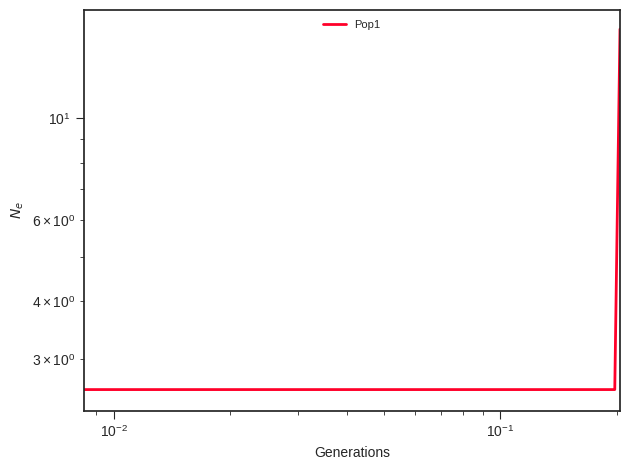

Source data for this figure (header and first rows):
label, x, y, plot_type, plot_num
Pop1, 0.0, 2.571, path, 0
Pop1, 0.009299, 2.571, path, 0
Pop1, 0.009593, 2.571, path, 0
Pop1, 0.009897, 2.571, path, 0
Pop1, 0.01021, 2.571, path, 0
Pop1, 0.01053, 2.571, path, 0
Pop1, 0.01087, 2.571, path, 0
Pop1, 0.01121, 2.571, path, 0
Pop1, 0.01157, 2.571, path, 0
Pop1, 0.01193, 2.571, path, 0
Pop1, 0.01231, 2.571, path, 0
Pop1, 0.0127, 2.571, path, 0
Pop1, 0.0131, 2.571, path, 0
Pop1, 0.01352, 2.571, path, 0
Pop1, 0.01395, 2.571, path, 0
Pop1, 0.01439, 2.571, path, 0
Pop1, 0.01484, 2.571, path, 0
Pop1, 0.01532, 2.571, path, 0
Pop1, 0.0158, 2.571, path, 0
Pop1, 0.0163, 2.571, path, 0
Pop1, 0.01682, 2.571, path, 0
Pop1, 0.01735, 2.571, path, 0
Pop1, 0.0179, 2.571, path, 0
Pop1, 0.01847, 2.571, path, 0
Pop1, 0.01905, 2.571, path, 0
Pop1, 0.01966, 2.571, path, 0
Pop1, 0.02028, 2.571, path, 0
Pop1, 0.02092, 2.571, path, 0
Pop1, 0.02158, 2.571, path, 0
Pop1, 0.02227, 2.571, path, 0
Pop1, 0.02297, 2.571, path, 0
Pop1, 0.0237, 2.571, path, 0
Pop1, 0.02445, 2.571, path, 0
Pop1, 0.02522, 2.571, path, 0
Pop1, 0.02602, 2.571, path, 0
Pop1, 0.02685, 2.571, path, 0
Pop1, 0.0277, 2.571, path, 0
Pop1, 0.02858, 2.571, path, 0
Pop1, 0.02948, 2.571, path, 0
Pop1, 0.03042, 2.571, path, 0
Pop1, 0.03138, 2.571, path, 0
Pop1, 0.03237, 2.571, path, 0
Pop1, 0.0334, 2.571, path, 0
Pop1, 0.03446, 2.571, path, 0
Pop1, 0.03555, 2.571, path, 0
Pop1, 0.03667, 2.571, path, 0
Pop1, 0.03784, 2.571, path, 0
Pop1, 0.03903, 2.571, path, 0
Pop1, 0.04027, 2.571, path, 0
Pop1, 0.04155, 2.571, path, 0
Pop1, 0.04286, 2.571, path, 0
Pop1, 0.04422, 2.571, path, 0
Pop1, 0.04562, 2.571, path, 0
Pop1, 0.04707, 2.571, path, 0
Pop1, 0.04856, 2.571, path, 0
Pop1, 0.05009, 2.571, path, 0
Pop1, 0.05168, 2.571, path, 0
Pop1, 0.05332, 2.571, path, 0
Pop1, 0.05501, 2.571, path, 0
Pop1, 0.05675, 2.571, path, 0
... 41 more rows
